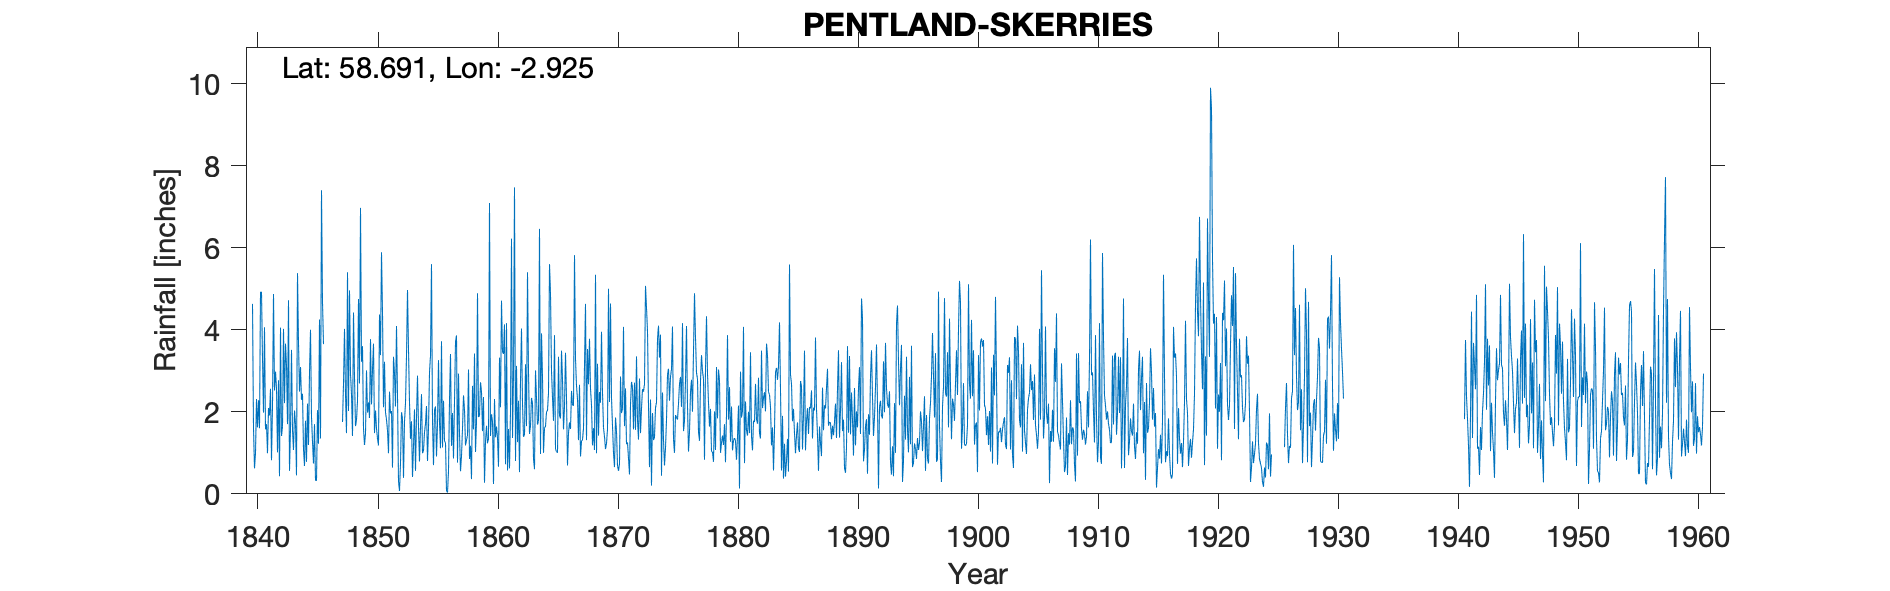

The file beside this chart, header and first rows:
PENTLAND SKERRIES LIGHTHOUSE, , , , , , , , , , , , , , , , , , , , , , , 
Grid ref, ND465785, Long, -2.925, Lat, 58.69, Elevation, 70, ft, , , , , , , , , , , , , , , 
Station no, 5818, , , , , , , , , , , , , , , , , , , , , , 
, 1840, 1841, 1842, 1843, 1844, 1845, 1846, 1847, 1848, 1849, 1850, 1851, 1852, 1853, 1854, 1855, 1856, 1857, 1858, 1859, 1860, 1861, 1862
January, 4.63, 4.06, 2.57, 4.72, 3.09, 1.27, , , 2.02, 6.97, 3.03, 3.22, 4.09, 3.51, 1.64, 1.77, 1.29, 3.86, 3.03, 2.72, 1.76, 4.13, 3.12
February, 1.6, 1.57, 1.01, 0.56, 2.29, 0.74, , , 4.96, 3.22, 3.66, 1.98, 2.4, 2.23, 2.43, 0.7, 1.24, 0.76, 0.85, 2.49, 0.24, 0.72, 1.26
March, 0.62, 1.7, 2.77, 1.59, 2.44, 1.7, , , 2.92, 3.6, 1.48, 1.81, 0.3, 1.34, 0.99, 2.04, 0.08, 2.93, 1.17, 1.53, 2.31, 4.16, 2.27
April, 0.99, 0.99, 0.43, 3.51, 1.09, 0.33, , , 2.42, 1.59, 2.03, 1.55, 0.07, 1.77, 1.06, 2.13, 0.03, 1.47, 0.36, 2.36, 1.38, 0.57, 0.53
May, 2.31, 2.09, 4.05, 1.56, 0.68, 0.32, , , 1.41, 1.19, 1.59, 0.99, 0.74, 0.41, 1.5, 0.91, 0.55, 0.55, 2.63, 0.27, 1.64, 1.58, 2.77
June, 1.62, 1.91, 1.41, 1.07, 1.78, 2.04, , , 4.42, 1.48, 1.35, 2.49, 1.99, 1.16, 1.71, 1.7, 2.28, 0.92, 1.57, 1.28, 1.37, 0.62, 4.03
July, 2.28, 2.56, 1.64, 2.03, 0.78, 1.22, , 1.75, 2.84, 3.01, 1.18, 1.96, 1.83, 2.06, 2.14, 3.26, 3.41, 1.59, 3.42, 1.66, 0.66, 1.99, 2.2
August, 1.6, 0.82, 4.02, 1.7, 2.2, 4.25, , 2.68, 1.65, 1.98, 4.37, 2.02, 0.39, 0.56, 0.8, 1.74, 1.17, 2.4, 1.02, 1.23, 3.32, 6.22, 1.39
September, 4.92, 2.14, 2.21, 0.45, 1.19, 1.35, , 4.02, 1.8, 2.23, 3.38, 0.64, 1.76, 1.87, 1.6, 1.11, 1.97, 2.05, 1.75, 1.34, 2.11, 1.36, 1.45
October, 4.92, 4.87, 3.66, 5.38, 2.96, 7.4, , 2.43, 2.27, 1.85, 5.89, 3.34, 2.21, 2.88, 2.96, 3.72, 0.86, 1.18, 4.89, 7.09, 4.71, 2.89, 3.16
November, 3.3, 2.52, 3.13, 3.68, 4, 4.67, , 1.48, 4.75, 3.77, 4.43, 2.94, 3.37, 1.63, 3.37, 1.13, 2.25, 1.31, 1.87, 1.41, 3.46, 7.47, 1.65
December, 1.98, 2.98, 1.7, 2.49, 1.88, 3.65, , 5.4, 2.69, 2.18, 2.11, 2.13, 4.97, 0.79, 5.6, 2.27, 3.7, 1.43, 1.9, 1.94, 3.41, 0.8, 5.4
Total, 30.77, 28.21, 28.6, 28.74, 24.38, 28.94, , , 34.15, 33.07, 34.5, 25.07, 24.12, 20.21, 25.8, 22.48, 18.83, 20.45, 24.46, 25.32, 26.37, 32.51, 29.23
